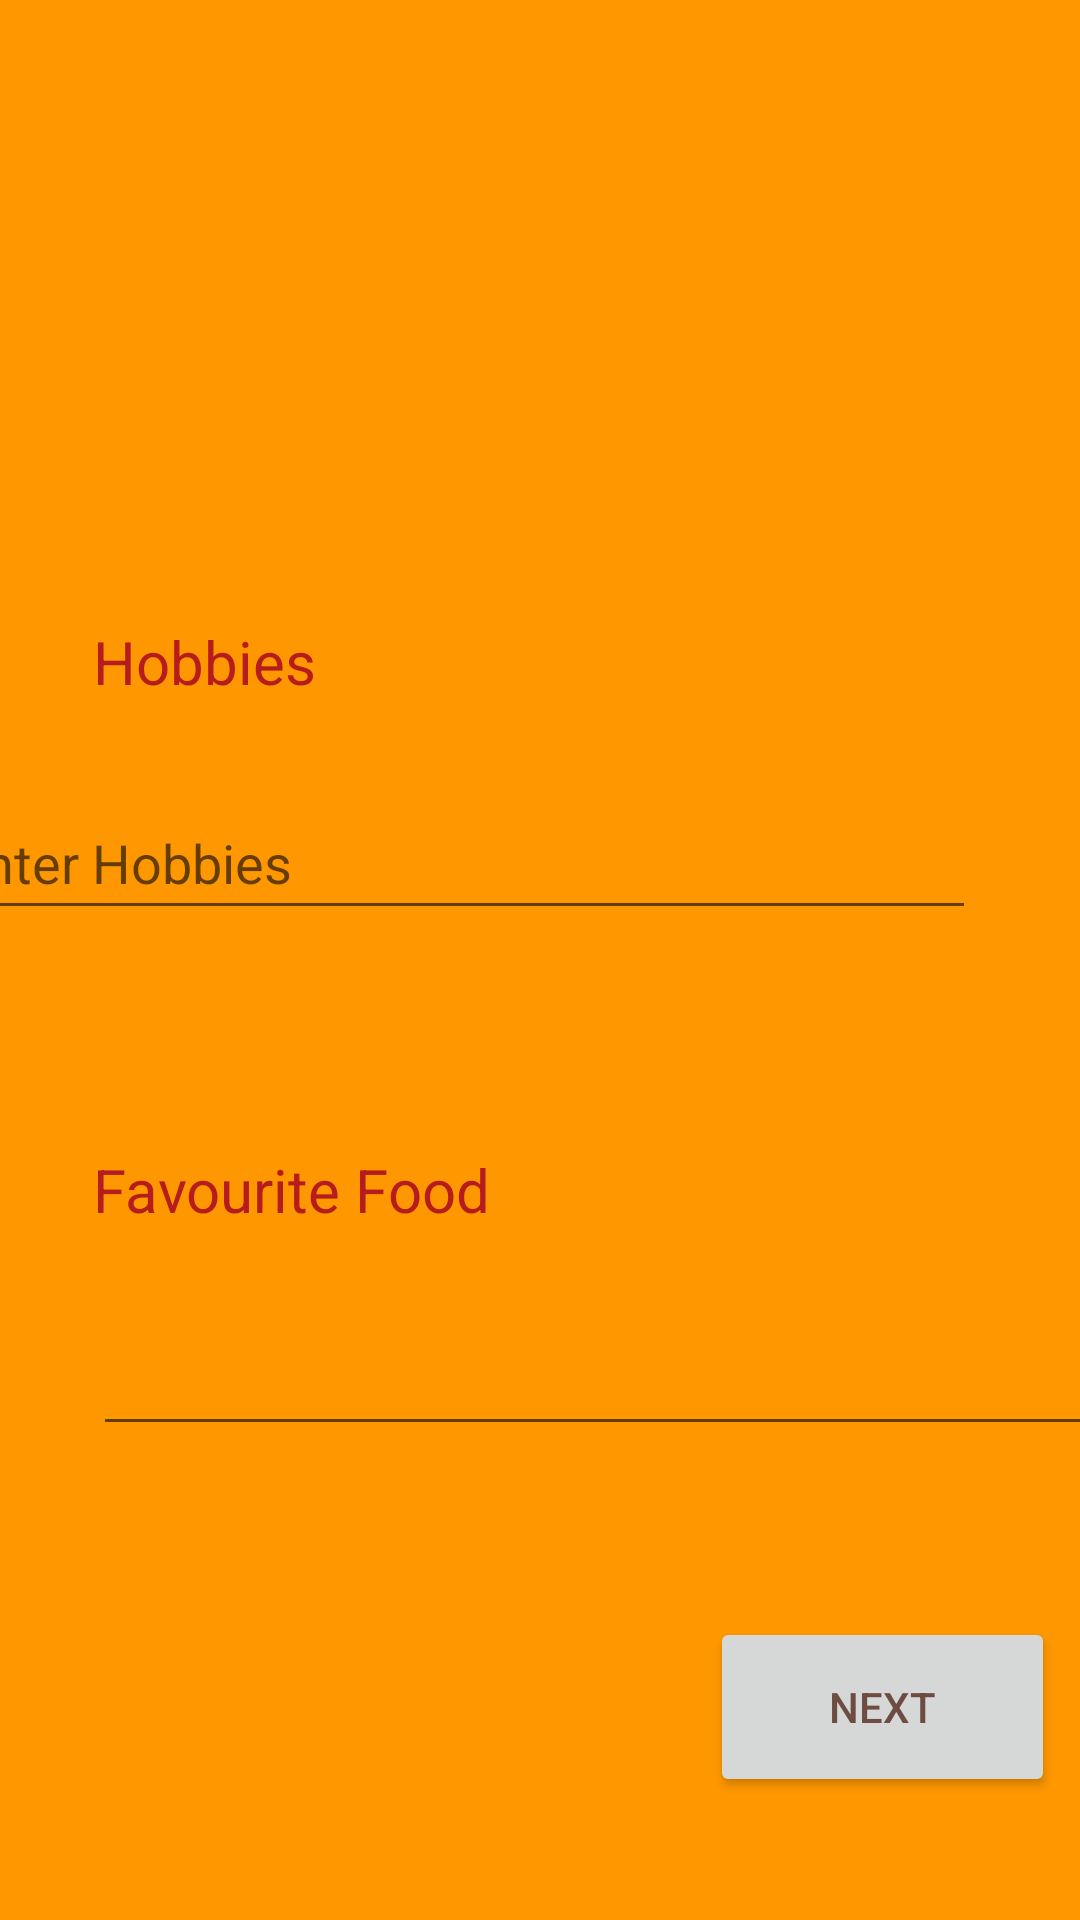

Reconstruct the res/layout file that produces this screen, plus the resources it refers to.
<!-- AndroidManifest.xml: application theme Theme.FoodWaste -->
<!-- res/layout/activity_profile_customer.xml -->
<?xml version="1.0" encoding="utf-8"?>
<androidx.constraintlayout.widget.ConstraintLayout xmlns:android="http://schemas.android.com/apk/res/android"
    xmlns:app="http://schemas.android.com/apk/res-auto"
    xmlns:tools="http://schemas.android.com/tools"
    android:layout_width="match_parent"
    android:layout_height="match_parent"
    android:background="#FF9800"
    tools:context=".ProfileCustomer">

    <ImageView
        android:id="@+id/imgUser"
        android:layout_width="138dp"
        android:layout_height="114dp"
        android:layout_marginStart="16dp"
        android:layout_marginTop="16dp"
        android:contentDescription="@string/imgUser"
        app:layout_constraintStart_toStartOf="parent"
        app:layout_constraintTop_toTopOf="parent"
        app:srcCompat="@drawable/user" />

    <TextView
        android:id="@+id/txtNameProfile"
        android:layout_width="225dp"
        android:layout_height="114dp"
        android:layout_marginTop="24dp"
        android:layout_marginEnd="16dp"
        android:gravity="bottom"
        android:textColor="#4E342E"
        android:textSize="30sp"
        app:layout_constraintEnd_toEndOf="parent"
        app:layout_constraintTop_toTopOf="parent" />

    <EditText
        android:id="@+id/edTxtHobbies"
        android:layout_width="345dp"
        android:layout_height="48dp"
        android:layout_marginStart="31dp"
        android:layout_marginTop="28dp"
        android:layout_marginEnd="35dp"
        android:autofillHints=""
        android:ems="10"
        android:hint="@string/hint2"
        android:inputType="textPersonName"
        android:textColor="#6D4C41"
        app:layout_constraintEnd_toEndOf="parent"
        app:layout_constraintHorizontal_bias="1.0"
        app:layout_constraintStart_toStartOf="parent"
        app:layout_constraintTop_toBottomOf="@+id/txtHobbies"
        tools:ignore="SpeakableTextPresentCheck,TextContrastCheck,TextContrastCheck" />

    <EditText
        android:id="@+id/edTxtFavFood"
        android:layout_width="345dp"
        android:layout_height="48dp"
        android:layout_marginStart="31dp"
        android:layout_marginTop="24dp"
        android:layout_marginEnd="35dp"
        android:autofillHints=""
        android:ems="10"
        android:hint="@string/hint3"
        android:inputType="textPersonName"
        android:textColor="#6D4C41"
        android:textColorHint="#4E342E"
        app:layout_constraintEnd_toEndOf="parent"
        app:layout_constraintHorizontal_bias="0.0"
        app:layout_constraintStart_toStartOf="parent"
        app:layout_constraintTop_toBottomOf="@+id/txtFavFood"
        tools:ignore="SpeakableTextPresentCheck,TextContrastCheck" />

    <Button
        android:id="@+id/btnNextProfileCustomer"
        android:layout_width="115dp"
        android:layout_height="60dp"
        android:layout_marginStart="263dp"
        android:layout_marginTop="17dp"
        android:layout_marginEnd="35dp"
        android:layout_marginBottom="1dp"
        android:text="@string/btnNextProfile"
        android:textColor="#6D4C41"
        app:layout_constraintBottom_toBottomOf="parent"
        app:layout_constraintEnd_toEndOf="parent"
        app:layout_constraintStart_toStartOf="parent"
        app:layout_constraintTop_toBottomOf="@+id/edTxtFavFood" />


    <TextView
        android:id="@+id/txtFavFood"
        android:layout_width="345dp"
        android:layout_height="40dp"
        android:layout_marginStart="31dp"
        android:layout_marginTop="60dp"
        android:layout_marginEnd="35dp"
        android:gravity="bottom"
        android:text="@string/txtFavFood"
        android:textColor="#B71C1C"
        android:textSize="20sp"
        app:layout_constraintEnd_toEndOf="parent"
        app:layout_constraintHorizontal_bias="0.0"
        app:layout_constraintStart_toStartOf="parent"
        app:layout_constraintTop_toBottomOf="@+id/edTxtHobbies" />

    <TextView
        android:id="@+id/txtHobbies"
        android:layout_width="345dp"
        android:layout_height="40dp"
        android:layout_marginStart="31dp"
        android:layout_marginTop="56dp"
        android:layout_marginEnd="35dp"
        android:gravity="bottom"
        android:text="@string/txtProfileHobbies"
        android:textColor="#B71C1C"
        android:textSize="20sp"
        app:layout_constraintEnd_toEndOf="parent"
        app:layout_constraintHorizontal_bias="0.0"
        app:layout_constraintStart_toStartOf="parent"
        app:layout_constraintTop_toBottomOf="@+id/txtNameProfile" />
</androidx.constraintlayout.widget.ConstraintLayout>
<!-- resources referenced by this layout -->
<resources>
  <string name="btnNextProfile">Next</string>
  <string name="hint2">"Enter Hobbies"</string>
  <string name="hint3" />
  <string name="imgUser">User Image</string>
  <string name="txtFavFood">Favourite Food</string>
  <string name="txtProfileHobbies">Hobbies</string>
  <style name="Theme.FoodWaste" parent="Theme.MaterialComponents.DayNight.DarkActionBar">
          
          <item name="colorPrimary">#FFC800</item>
          <item name="colorPrimaryVariant">@color/black</item>
          <item name="colorOnPrimary">@color/black</item>
          
          <item name="colorSecondary">@color/teal_200</item>
          <item name="colorSecondaryVariant">@color/teal_700</item>
          <item name="colorOnSecondary">@color/black</item>
          
          <item name="android:statusBarColor">?attr/colorPrimaryVariant</item>
          
      </style>
  <!-- not gathered from this repository: default colours our renderer supplied (Android Studio template values) -->
  <color name="teal_200">#FF03DAC5</color>
  <color name="teal_700">#FF018786</color>
  <color name="black">#FF000000</color>
</resources>
